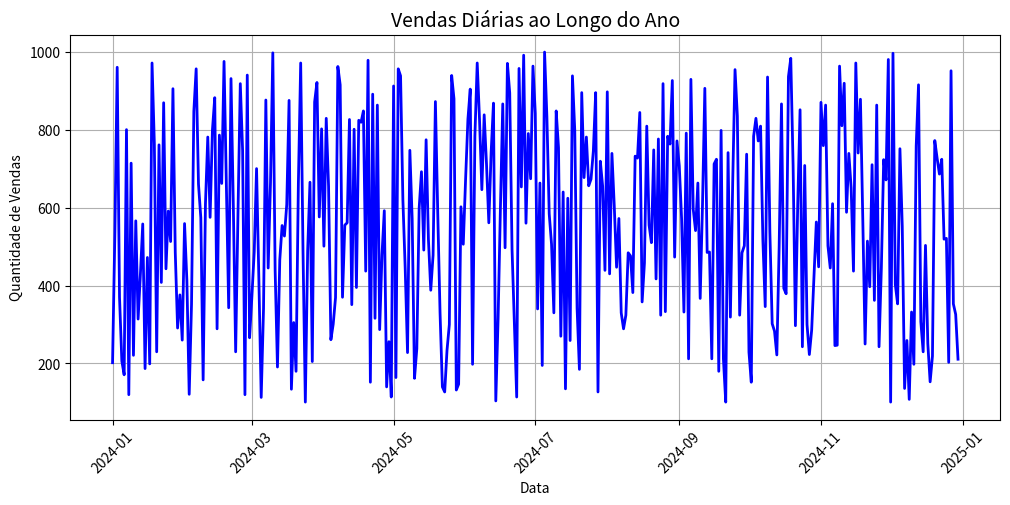

Write the Python code that produced this figure.
import numpy as np
import pandas as pd
import seaborn as sns
import matplotlib.pyplot as plt

# Gerando dados de vendas para 365 dias
np.random.seed(42)  # Garantir reprodutibilidade
dias = pd.date_range(start="2024-01-01", periods=365, freq='D')  # Criando datas do ano todo
vendas = np.random.randint(100, 1000, size=365)  # Valores de vendas diárias entre 100 e 1000

# Criando um DataFrame
df_vendas = pd.DataFrame({'Data': dias, 'Vendas': vendas})

# Exibir estatísticas
print(df_vendas.describe())

# Criando um gráfico de linha para visualizar as vendas ao longo do tempo
plt.figure(figsize=(12, 5))
sns.lineplot(x=df_vendas['Data'], y=df_vendas['Vendas'], color='blue', linewidth=2)

# Configurações do gráfico
plt.title("Vendas Diárias ao Longo do Ano", fontsize=14)
plt.xlabel("Data")
plt.ylabel("Quantidade de Vendas")
plt.xticks(rotation=45)
plt.grid(True)
plt.show()
